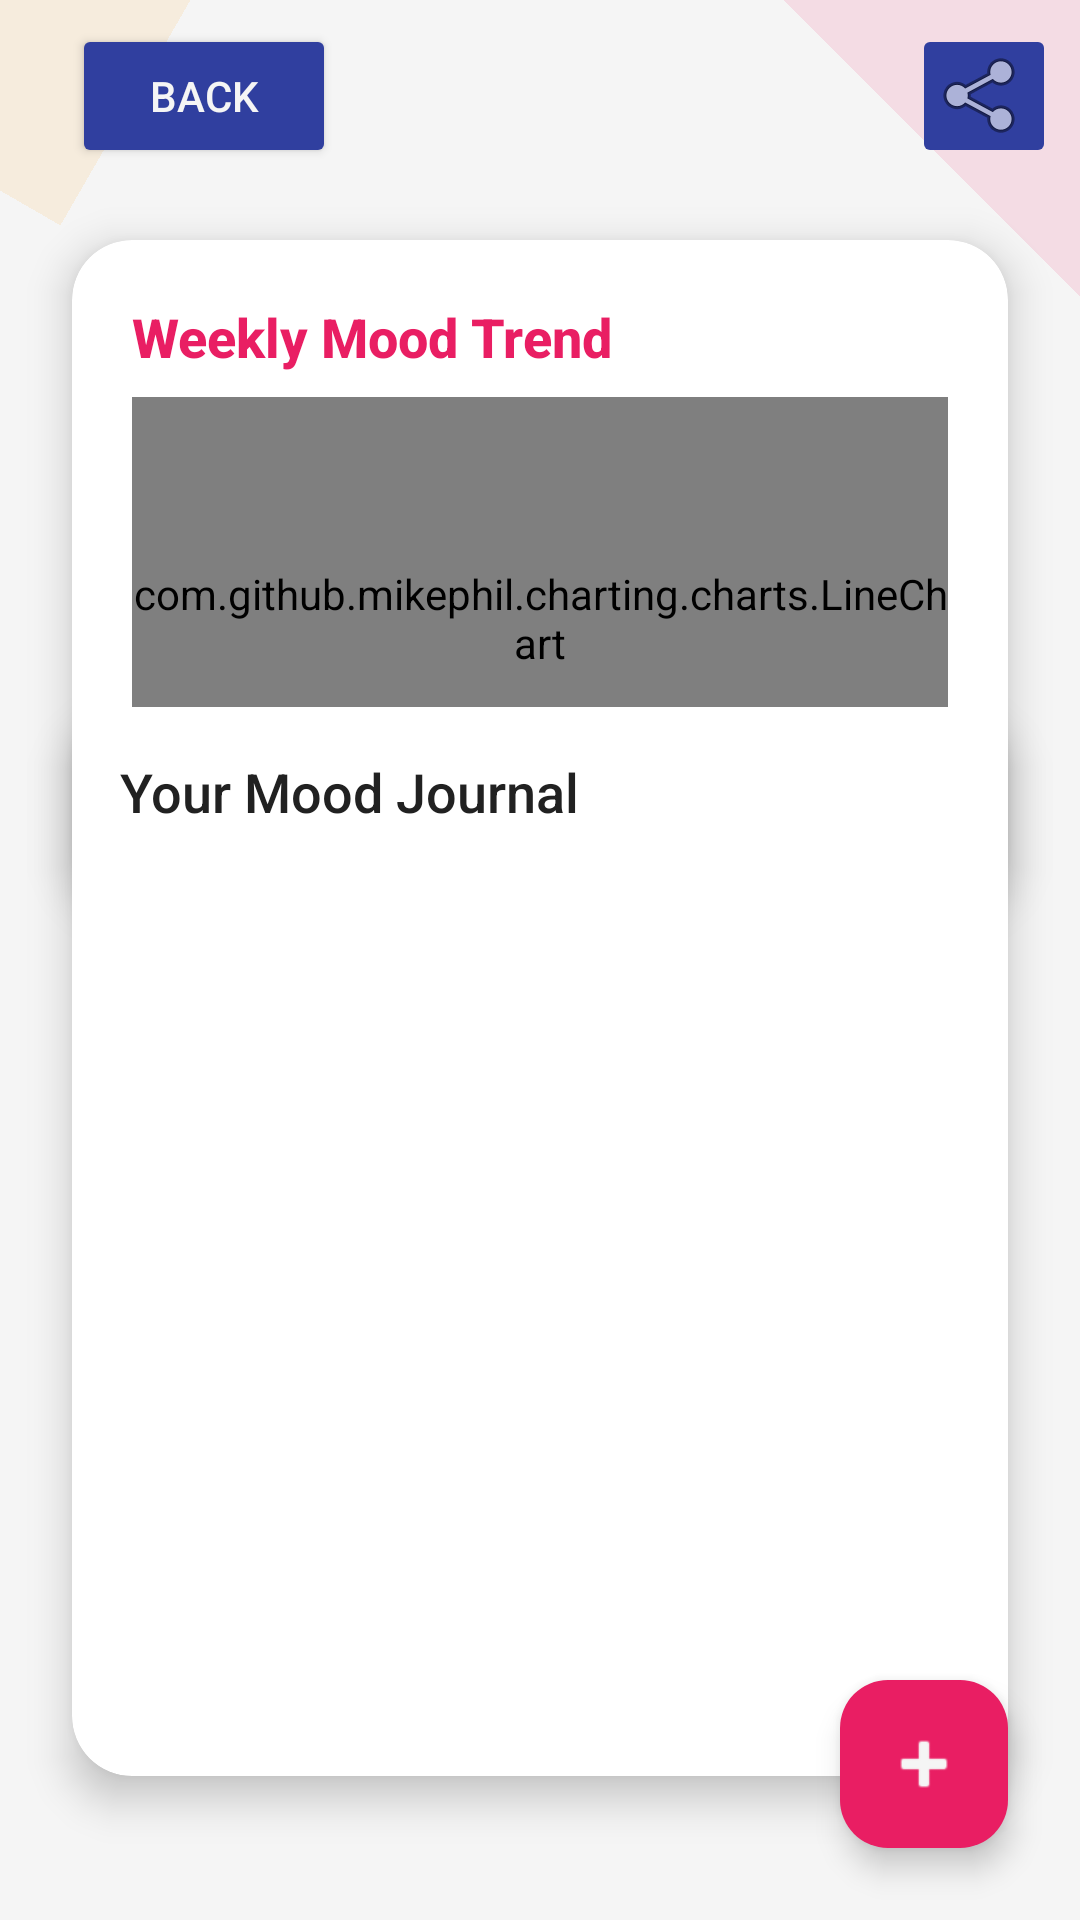

Layout XML and referenced resources for this Android screen:
<!-- AndroidManifest.xml: application theme Theme.MadLab3 -->
<!-- res/layout/activity_mood.xml -->
<?xml version="1.0" encoding="utf-8"?>
<androidx.coordinatorlayout.widget.CoordinatorLayout xmlns:android="http://schemas.android.com/apk/res/android"
    xmlns:app="http://schemas.android.com/apk/res-auto"
    xmlns:tools="http://schemas.android.com/tools"
    android:layout_width="match_parent"
    android:layout_height="match_parent"
    android:background="@color/backgroundColor">


    
    <View
        android:layout_width="140dp"
        android:layout_height="140dp"
        android:background="@color/colorAccent"
        android:layout_gravity="top|right"
        android:alpha="0.12"
        android:translationY="-70dp"
        android:translationX="70dp"
        android:rotation="45" />
        
    <View
        android:layout_width="110dp"
        android:layout_height="110dp"
        android:background="@color/colorSecondary"
        android:layout_gravity="top|left"
        android:alpha="0.1"
        android:translationY="-55dp"
        android:translationX="-55dp"
        android:rotation="30" />

    <ScrollView
        android:layout_width="match_parent"
        android:layout_height="match_parent"
        android:fillViewport="true">

        <androidx.constraintlayout.widget.ConstraintLayout
            android:layout_width="match_parent"
            android:layout_height="wrap_content"
            android:paddingBottom="24dp">

            
            <androidx.appcompat.widget.Toolbar
                android:id="@+id/toolbar"
                android:layout_width="match_parent"
                android:layout_height="?attr/actionBarSize"
                app:layout_constraintTop_toTopOf="parent">

                <androidx.constraintlayout.widget.ConstraintLayout
                    android:layout_width="match_parent"
                    android:layout_height="match_parent">

                    <Button
                        android:id="@+id/btnBack"
                        android:layout_width="wrap_content"
                        android:layout_height="wrap_content"
                        android:text="@string/back"
                        android:textColor="@color/backgroundColor"
                        android:backgroundTint="@color/colorPrimaryDark"
                        app:cornerRadius="12dp"
                        android:layout_marginStart="8dp"
                        app:layout_constraintStart_toStartOf="parent"
                        app:layout_constraintTop_toTopOf="parent"
                        app:layout_constraintBottom_toBottomOf="parent" />

                    <ImageButton
                        android:id="@+id/btnShare"
                        android:layout_width="48dp"
                        android:layout_height="48dp"
                        android:src="@android:drawable/ic_menu_share"
                        android:contentDescription="@string/share_mood"
                        android:backgroundTint="@color/colorPrimaryDark"
                        android:layout_marginEnd="8dp"
                        app:layout_constraintEnd_toEndOf="parent"
                        app:layout_constraintTop_toTopOf="parent"
                        app:layout_constraintBottom_toBottomOf="parent" />
                </androidx.constraintlayout.widget.ConstraintLayout>
            </androidx.appcompat.widget.Toolbar>
            
            

            
            <androidx.cardview.widget.CardView
                android:id="@+id/chartCard"
                android:layout_width="match_parent"
                android:layout_height="220dp"
                android:layout_marginHorizontal="24dp"
                app:cardCornerRadius="20dp"
                android:layout_marginTop="16dp"
                app:cardElevation="8dp"
                app:layout_constraintTop_toBottomOf="@id/toolbar">

                <androidx.constraintlayout.widget.ConstraintLayout
                    android:layout_width="match_parent"
                    android:layout_height="match_parent"
                    android:padding="20dp">

                    <TextView
                        android:id="@+id/chartTitle"
                        android:layout_width="match_parent"
                        android:layout_height="wrap_content"
                        android:fontFamily="sans-serif-medium"
                        android:text="@string/weekly_mood_trend"
                        android:textColor="@color/colorAccent"
                        android:textSize="18sp"
                        android:textStyle="bold"
                        app:layout_constraintTop_toTopOf="parent" />

                    <com.github.mikephil.charting.charts.LineChart
                        android:id="@+id/moodChart"
                        android:layout_width="match_parent"
                        android:layout_height="0dp"
                        android:layout_marginTop="8dp"
                        app:layout_constraintBottom_toBottomOf="parent"
                        app:layout_constraintTop_toBottomOf="@id/chartTitle"
                        tools:ignore="MissingClass" />
                </androidx.constraintlayout.widget.ConstraintLayout>
            </androidx.cardview.widget.CardView>

            

            
            <androidx.cardview.widget.CardView
                android:id="@+id/entriesCard"
                android:layout_width="match_parent"
                android:layout_height="wrap_content"
                android:layout_marginHorizontal="24dp"
                android:layout_marginVertical="24dp"
                app:cardCornerRadius="20dp"
                app:cardElevation="8dp"
                app:layout_constraintBottom_toBottomOf="parent"
                tools:layout_editor_absoluteX="24dp">

                <LinearLayout
                    android:layout_width="match_parent"
                    android:layout_height="wrap_content"
                    android:orientation="vertical">

                    <TextView
                        android:id="@+id/entriesTitle"
                        android:layout_width="match_parent"
                        android:layout_height="wrap_content"
                        android:fontFamily="sans-serif-medium"
                        android:padding="16dp"
                        android:text="@string/your_mood_entries"
                        android:textColor="@color/textColorPrimary"
                        android:textSize="18sp" />

                    <androidx.recyclerview.widget.RecyclerView
                        android:id="@+id/recyclerMoods"
                        android:layout_width="match_parent"
                        android:layout_height="300dp"
                        android:clipToPadding="false"
                        android:padding="8dp" />
                </LinearLayout>
            </androidx.cardview.widget.CardView>
        </androidx.constraintlayout.widget.ConstraintLayout>
    </ScrollView>

    
    <com.google.android.material.floatingactionbutton.FloatingActionButton
        android:id="@+id/fabAddMood"
        android:layout_width="wrap_content"
        android:layout_height="wrap_content"
        android:layout_gravity="bottom|end"
        android:layout_margin="24dp"

        android:src="@android:drawable/ic_input_add"
        app:tint="@color/backgroundColor"
        android:contentDescription="@string/add_mood"
        android:elevation="12dp"
        app:maxImageSize="28dp"
        app:backgroundTint="@color/colorAccent" />
</androidx.coordinatorlayout.widget.CoordinatorLayout>
<!-- resources referenced by this layout -->
<resources>
  <color name="backgroundColor">#F5F5F5</color>
  <color name="colorAccent">#E91E63</color>
  <color name="colorPrimaryDark">#303F9F</color>
  <color name="colorSecondary">#FF9800</color>
  <color name="textColorPrimary">#212121</color>
  <string name="add_mood">Add Mood</string>
  <string name="back">Back</string>
  <string name="share_mood">Share Mood Summary</string>
  <string name="weekly_mood_trend">Weekly Mood Trend</string>
  <string name="your_mood_entries">Your Mood Journal</string>
  <style name="Theme.MadLab3" parent="Base.Theme.MadLab3" />
  <style name="Base.Theme.MadLab3" parent="Theme.Material3.DayNight.NoActionBar">
          
          
      </style>
</resources>
